Image classification data set "level_5" (unica-visual-intelligence-lab/WBC-USID on GitHub). Class labels (5): basophil, esophil, lymphocyte, monocyte, neutrophil.

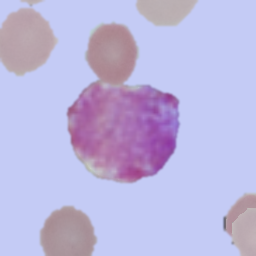
Label: basophil

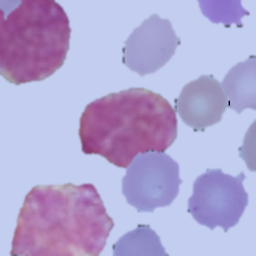
Label: basophil

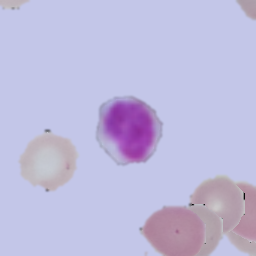
Label: lymphocyte

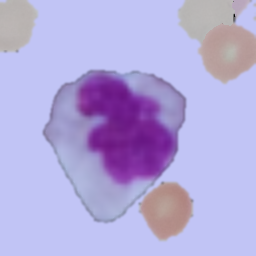
Label: monocyte

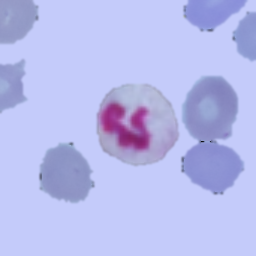
Label: neutrophil

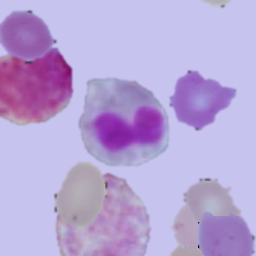
Label: esophil
